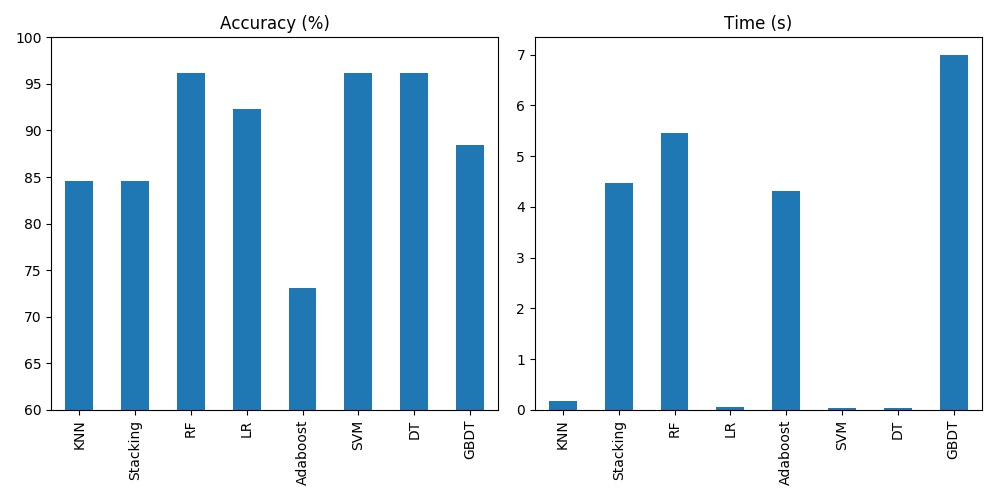

Data behind this chart, as committed beside it:
, Accuracy (%), Time (s)
KNN, 84.62, 0.1825
Stacking, 84.62, 4.463
RF, 96.15, 5.451
LR, 92.31, 0.06084
Adaboost, 73.08, 4.306
SVM, 96.15, 0.03591
DT, 96.15, 0.02992
GBDT, 88.46, 6.994
